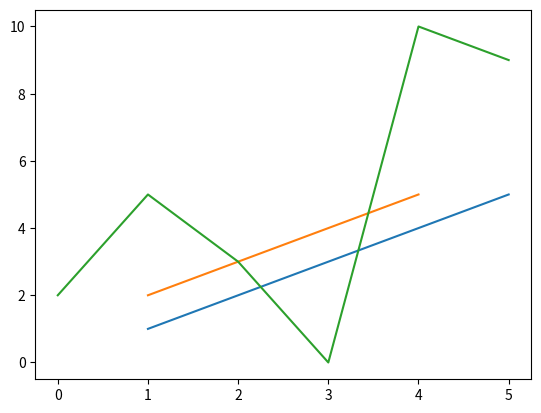

The script that saved this image:
from calendar import c

# komennto

print('this is a pen')
print(100*50)
a=100
print(a)
a=500
print(a)
b=20
print(a*b)
a=7
b=6
c=a%b
c=a+b
print(c)
import matplotlib.pyplot as plt
import numpy as np
x= np .array([1,2,3,4,5])
y= np .array([1,2,3,4,5])
plt.plot(x, y)
plt.show()
# ライブラリのインポート
import matplotlib.pyplot as plt
import numpy as np

# グラフとして描画するデータ
x = np.array([1,2,3,4])
y = np.array([2,3,4,5])

# グラフを描画
plt.plot(x, y)
plt.show()

# import matplotlib.pyplot as plt
# import numpy as np

x = [0, 1, 2, 3, 4, 5]
y = [2, 5, 3, 0, 10, 9]

plt.plot(x, y)
plt.show()
